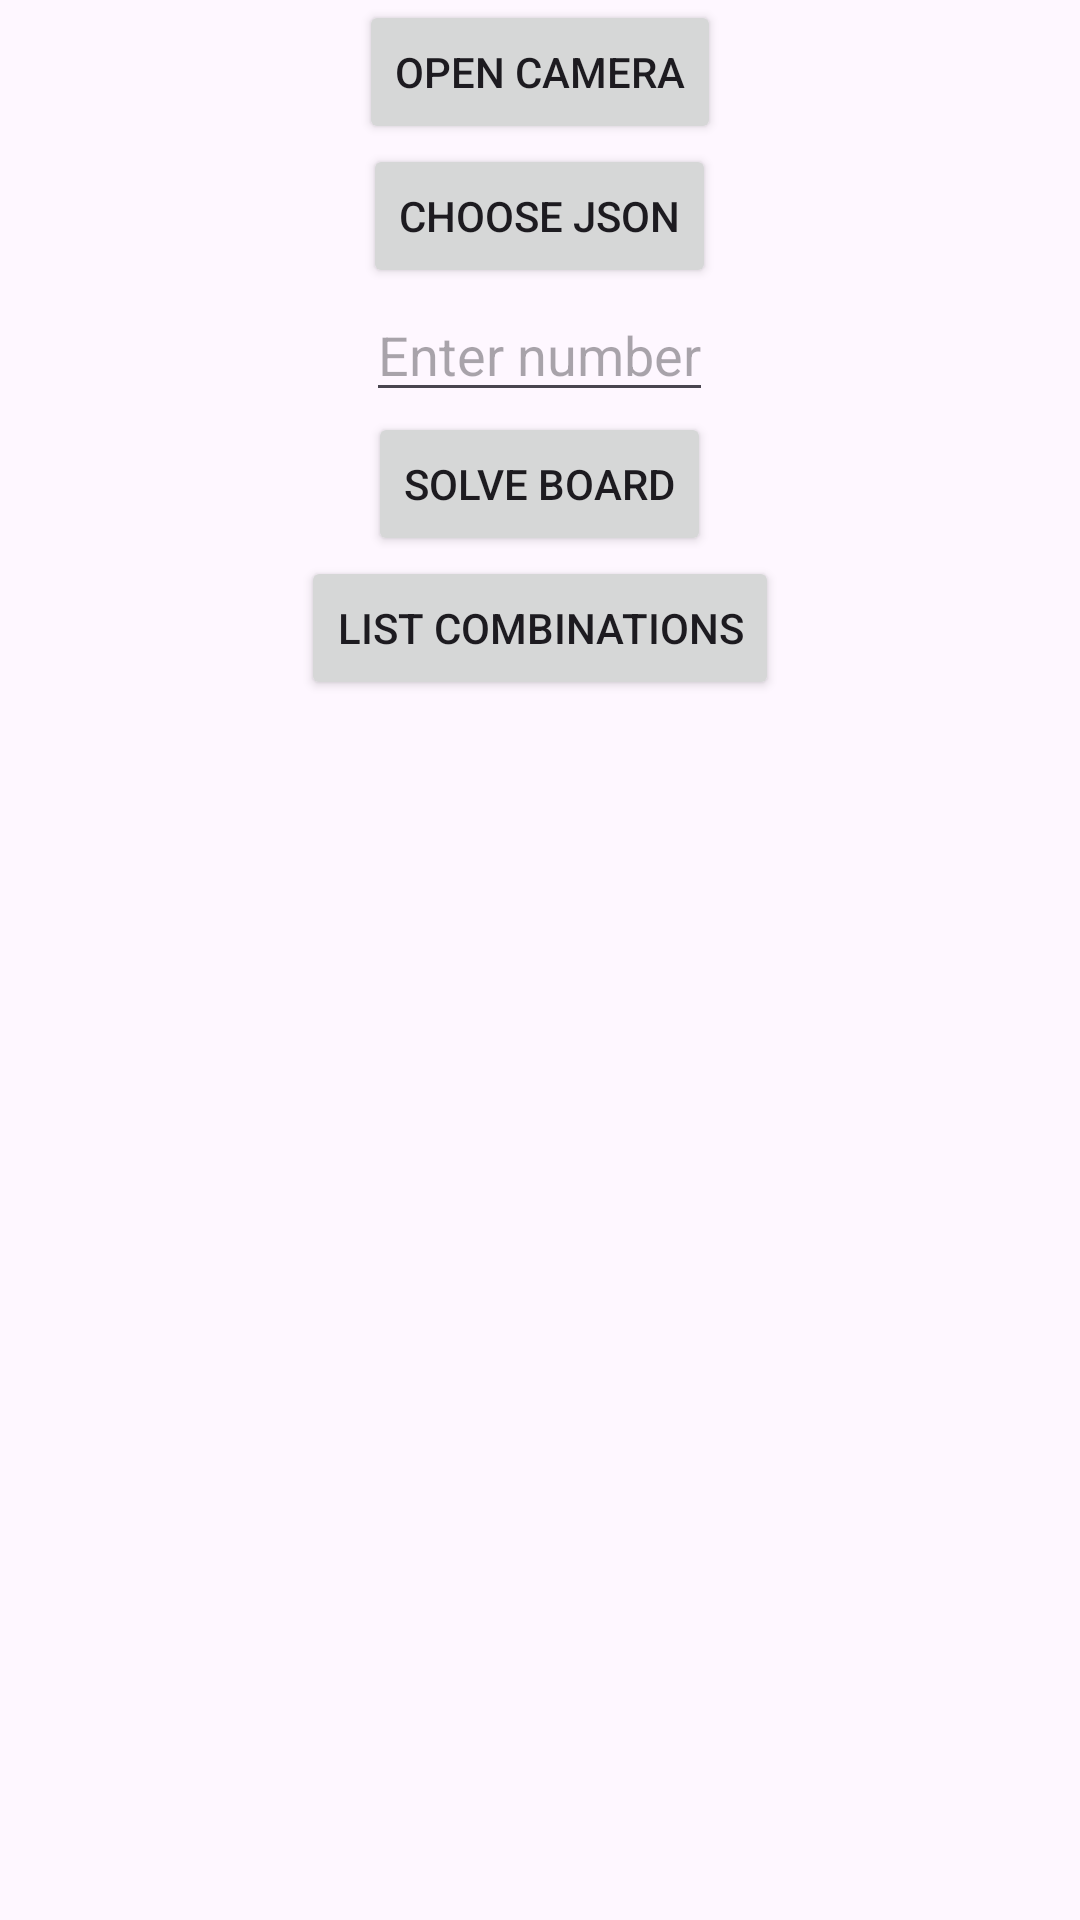

Layout XML and referenced resources for this Android screen:
<!-- AndroidManifest.xml: application theme Theme.Cheeto -->
<!-- res/layout/activity_main.xml -->
<?xml version="1.0" encoding="utf-8"?>
<ScrollView
    xmlns:android="http://schemas.android.com/apk/res/android"
    xmlns:tools="http://schemas.android.com/tools"
    android:layout_width="match_parent"
    android:layout_height="match_parent"
    tools:context=".MainActivity">

    <LinearLayout
        android:layout_width="match_parent"
        android:layout_height="wrap_content"
        android:orientation="vertical"
        android:gravity="center">

        <Button
            android:id="@+id/openCameraButton"
            android:layout_width="wrap_content"
            android:layout_height="wrap_content"
            android:text="@string/open_camera" />

        <Button
            android:id="@+id/chooseJsonButton"
            android:layout_width="wrap_content"
            android:layout_height="wrap_content"
            android:text="@string/choose_json" />

        <EditText
            android:id="@+id/numberInput"
            android:layout_width="wrap_content"
            android:layout_height="wrap_content"
            android:hint="@string/enter_number"
            android:importantForAutofill="no"
            android:inputType="numberSigned" />

        <Button
            android:id="@+id/solveButton"
            android:layout_width="wrap_content"
            android:layout_height="wrap_content"
            android:text="@string/solve_board" />

        <Button
            android:id="@+id/listCombinations"
            android:layout_width="wrap_content"
            android:layout_height="wrap_content"
            android:text="@string/list_combinations" />

        <TextView
            android:id="@+id/resultTextView"
            android:layout_width="wrap_content"
            android:layout_height="wrap_content"
            android:text=""
            android:layout_marginTop="16dp" />

    </LinearLayout>
</ScrollView>
<!-- resources referenced by this layout -->
<resources>
  <string name="choose_json">Choose JSON</string>
  <string name="enter_number">Enter number</string>
  <string name="list_combinations">List Combinations</string>
  <string name="open_camera">Open Camera</string>
  <string name="solve_board">Solve Board</string>
  <style name="Theme.Cheeto" parent="Base.Theme.Cheeto" />
  <style name="Base.Theme.Cheeto" parent="Theme.Material3.DayNight.NoActionBar">
          
          
      </style>
</resources>
